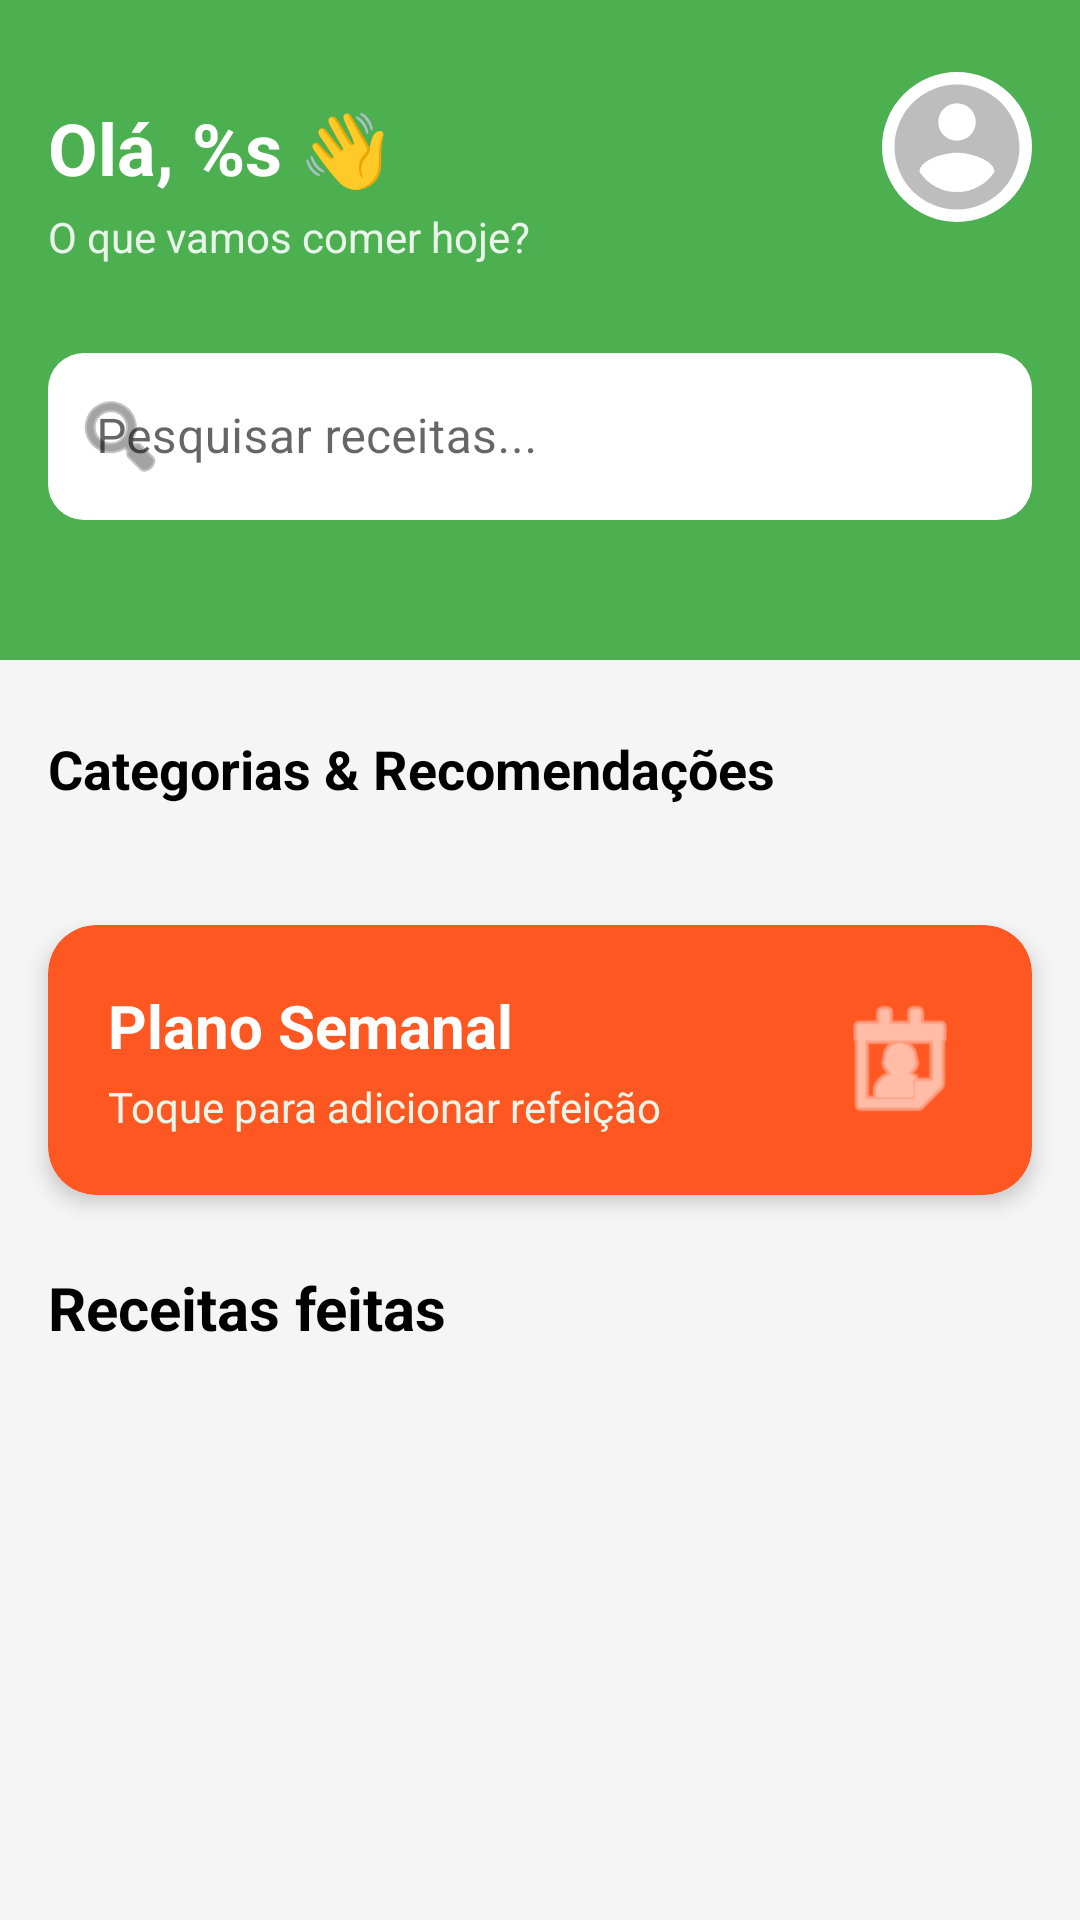

Android layout source for this screen:
<!-- AndroidManifest.xml: application theme Theme.NutriH -->
<!-- res/layout/fragment_home.xml -->
<?xml version="1.0" encoding="utf-8"?>
<androidx.core.widget.NestedScrollView
    xmlns:android="http://schemas.android.com/apk/res/android"
    xmlns:app="http://schemas.android.com/apk/res-auto"
    xmlns:tools="http://schemas.android.com/tools"
    android:layout_width="match_parent"
    android:layout_height="match_parent"
    android:background="#F5F5F5"
    android:fillViewport="true">

    <androidx.constraintlayout.widget.ConstraintLayout
        android:layout_width="match_parent"
        android:layout_height="wrap_content">

        <View
            android:id="@+id/view_header_bg"
            android:layout_width="match_parent"
            android:layout_height="220dp"
            android:background="#4CAF50"
            app:layout_constraintTop_toTopOf="parent" />

        <com.google.android.material.imageview.ShapeableImageView
            android:id="@+id/iv_profile_icon_home"
            android:layout_width="50dp"
            android:layout_height="50dp"
            android:layout_marginTop="24dp"
            android:layout_marginEnd="16dp"
            android:clickable="true"
            android:focusable="true"
            android:foreground="?attr/selectableItemBackgroundBorderless"
            android:scaleType="centerCrop"
            android:src="@drawable/ic_default_avatar"
            android:background="@android:color/white"
            app:shapeAppearanceOverlay="@style/ShapeAppearance.Material3.Corner.Full"
            app:layout_constraintEnd_toEndOf="parent"
            app:layout_constraintTop_toTopOf="parent" />

        <TextView
            android:id="@+id/tv_greeting"
            android:layout_width="0dp"
            android:layout_height="wrap_content"
            android:layout_marginStart="16dp"
            android:layout_marginEnd="16dp"
            android:text="@string/home_greeting"
            android:textColor="@android:color/white"
            android:textSize="24sp"
            android:textStyle="bold"
            app:layout_constraintBottom_toBottomOf="@+id/iv_profile_icon_home"
            app:layout_constraintEnd_toStartOf="@+id/iv_profile_icon_home"
            app:layout_constraintStart_toStartOf="parent"
            app:layout_constraintTop_toTopOf="@+id/iv_profile_icon_home" />

        <TextView
            android:id="@+id/tv_subtitle"
            android:layout_width="0dp"
            android:layout_height="wrap_content"
            android:layout_marginTop="4dp"
            android:text="@string/home_title"
            android:textColor="#E8F5E9"
            android:textSize="14sp"
            app:layout_constraintEnd_toEndOf="@+id/tv_greeting"
            app:layout_constraintStart_toStartOf="@+id/tv_greeting"
            app:layout_constraintTop_toBottomOf="@+id/tv_greeting" />

        <com.google.android.material.textfield.TextInputLayout
            android:id="@+id/til_search"
            style="@style/Widget.MaterialComponents.TextInputLayout.OutlinedBox"
            android:layout_width="match_parent"
            android:layout_height="wrap_content"
            android:layout_marginHorizontal="16dp"
            android:layout_marginTop="24dp"
            android:hint="@string/home_search_hint"
            app:boxBackgroundColor="@android:color/white"
            app:boxCornerRadiusBottomEnd="12dp"
            app:boxCornerRadiusBottomStart="12dp"
            app:boxCornerRadiusTopEnd="12dp"
            app:boxCornerRadiusTopStart="12dp"
            app:boxStrokeWidth="0dp"
            app:endIconMode="clear_text"
            app:hintTextColor="#4CAF50"
            app:layout_constraintTop_toBottomOf="@+id/tv_subtitle"
            app:startIconDrawable="@android:drawable/ic_menu_search">

            <com.google.android.material.textfield.TextInputEditText
                android:id="@+id/et_search"
                android:layout_width="match_parent"
                android:layout_height="wrap_content"
                android:inputType="text"
                android:imeOptions="actionSearch"
                android:textColor="@color/black" />
        </com.google.android.material.textfield.TextInputLayout>

        <TextView
            android:id="@+id/tv_categories_title"
            android:layout_width="wrap_content"
            android:layout_height="wrap_content"
            android:layout_marginStart="16dp"
            android:layout_marginTop="24dp"
            android:text="Categorias &amp; Recomendações"
            android:textColor="@color/black"
            android:textSize="18sp"
            android:textStyle="bold"
            app:layout_constraintStart_toStartOf="parent"
            app:layout_constraintTop_toBottomOf="@+id/view_header_bg" />

        <LinearLayout
            android:id="@+id/layout_categories_container"
            android:layout_width="match_parent"
            android:layout_height="wrap_content"
            android:orientation="horizontal"
            android:layout_marginTop="16dp"
            app:layout_constraintTop_toBottomOf="@id/tv_categories_title">

            <HorizontalScrollView
                android:layout_width="match_parent"
                android:layout_height="wrap_content"
                android:scrollbars="none"
                android:paddingStart="8dp"
                android:paddingEnd="8dp"
                android:clipToPadding="false">

                <LinearLayout
                    android:id="@+id/linear_categories"
                    android:layout_width="wrap_content"
                    android:layout_height="wrap_content"
                    android:orientation="horizontal" />
            </HorizontalScrollView>
        </LinearLayout>

        <com.google.android.material.card.MaterialCardView
            android:id="@+id/card_weekly_plan"
            android:layout_width="match_parent"
            android:layout_height="wrap_content"
            android:layout_marginHorizontal="16dp"
            android:layout_marginTop="24dp"
            android:clickable="true"
            android:focusable="true"
            app:cardBackgroundColor="#FF5722"
            app:cardCornerRadius="16dp"
            app:cardElevation="4dp"
            app:layout_constraintTop_toBottomOf="@id/layout_categories_container">

            <LinearLayout
                android:layout_width="match_parent"
                android:layout_height="wrap_content"
                android:gravity="center_vertical"
                android:orientation="horizontal"
                android:padding="20dp">

                <LinearLayout
                    android:layout_width="0dp"
                    android:layout_height="wrap_content"
                    android:layout_weight="1"
                    android:orientation="vertical">

                    <TextView
                        android:layout_width="wrap_content"
                        android:layout_height="wrap_content"
                        android:text="@string/weekly_plan_title"
                        android:textColor="@android:color/white"
                        android:textSize="20sp"
                        android:textStyle="bold" />

                    <TextView
                        android:layout_width="wrap_content"
                        android:layout_height="wrap_content"
                        android:layout_marginTop="4dp"
                        android:text="@string/weekly_plan_subtitle"
                        android:textColor="#E8F5E9"
                        android:textSize="14sp" />
                </LinearLayout>

                <ImageView
                    android:layout_width="48dp"
                    android:layout_height="48dp"
                    android:src="@android:drawable/ic_menu_my_calendar"
                    app:tint="@android:color/white" />
            </LinearLayout>
        </com.google.android.material.card.MaterialCardView>

        <TextView
            android:id="@+id/tv_popular_title"
            android:layout_width="wrap_content"
            android:layout_height="wrap_content"
            android:layout_marginStart="16dp"
            android:layout_marginTop="24dp"
            android:text="@string/home_popular_title"
            android:textColor="@color/black"
            android:textSize="20sp"
            android:textStyle="bold"
            app:layout_constraintStart_toStartOf="parent"
            app:layout_constraintTop_toBottomOf="@id/card_weekly_plan" />

        <androidx.recyclerview.widget.RecyclerView
            android:id="@+id/recycler_view_recipes"
            android:layout_width="match_parent"
            android:layout_height="wrap_content"
            android:layout_marginTop="16dp"
            android:nestedScrollingEnabled="false"
            android:paddingBottom="80dp"
            app:layout_constraintTop_toBottomOf="@id/tv_popular_title"
            app:layout_constraintBottom_toBottomOf="parent"
            tools:listitem="@layout/item_recipe"
            tools:itemCount="3"/>

    </androidx.constraintlayout.widget.ConstraintLayout>
</androidx.core.widget.NestedScrollView>
<!-- res/layout/item_recipe.xml (included above) -->
<?xml version="1.0" encoding="utf-8"?>
<com.google.android.material.card.MaterialCardView
    xmlns:android="http://schemas.android.com/apk/res/android"
    xmlns:app="http://schemas.android.com/apk/res-auto"
    xmlns:tools="http://schemas.android.com/tools"
    android:layout_width="match_parent"
    android:layout_height="wrap_content"
    android:layout_marginHorizontal="16dp"
    android:layout_marginBottom="12dp"
    app:cardCornerRadius="16dp"
    app:cardElevation="3dp"
    app:cardBackgroundColor="@android:color/white">

    <androidx.constraintlayout.widget.ConstraintLayout
        android:layout_width="match_parent"
        android:layout_height="wrap_content"
        android:padding="16dp">

        <com.google.android.material.imageview.ShapeableImageView
            android:id="@+id/iv_recipe_icon"
            android:layout_width="56dp"
            android:layout_height="56dp"
            android:background="#E8F5E9"
            android:scaleType="centerInside"
            android:padding="12dp"
            android:src="@drawable/ic_food_placeholder"
            app:shapeAppearanceOverlay="@style/ShapeAppearance.Material3.Corner.Full"
            app:layout_constraintStart_toStartOf="parent"
            app:layout_constraintTop_toTopOf="parent"
            app:layout_constraintBottom_toBottomOf="parent" />

        <TextView
            android:id="@+id/tv_recipe_name"
            android:layout_width="0dp"
            android:layout_height="wrap_content"
            android:layout_marginStart="16dp"
            android:layout_marginEnd="8dp"
            android:text="Frango Grelhado"
            android:textColor="#212121"
            android:textSize="16sp"
            android:textStyle="bold"
            app:layout_constraintStart_toEndOf="@id/iv_recipe_icon"
            app:layout_constraintTop_toTopOf="@id/iv_recipe_icon"
            app:layout_constraintEnd_toStartOf="@+id/btn_options"
            tools:text="Frango Grelhado" />

        <TextView
            android:id="@+id/tv_recipe_info"
            android:layout_width="0dp"
            android:layout_height="wrap_content"
            android:layout_marginTop="4dp"
            android:text="350 Kcal • Proteína"
            android:textColor="#757575"
            android:textSize="13sp"
            app:layout_constraintStart_toStartOf="@id/tv_recipe_name"
            app:layout_constraintEnd_toEndOf="@id/tv_recipe_name"
            app:layout_constraintTop_toBottomOf="@id/tv_recipe_name"
            tools:text="350 Kcal • P: 30g • C: 10g" />

        <ImageButton
            android:id="@+id/btn_options"
            android:layout_width="32dp"
            android:layout_height="32dp"
            android:background="?attr/selectableItemBackgroundBorderless"
            android:src="@drawable/ic_more_vert"
            app:tint="#757575"
            android:scaleType="centerInside"
            app:layout_constraintEnd_toEndOf="parent"
            app:layout_constraintTop_toTopOf="parent"
            app:layout_constraintBottom_toBottomOf="parent" />

    </androidx.constraintlayout.widget.ConstraintLayout>

</com.google.android.material.card.MaterialCardView>
<!-- resources referenced by this layout -->
<resources>
  <color name="black">#FF000000</color>
  <!-- drawable ic_default_avatar (drawable) -->
  <vector xmlns:android="http://schemas.android.com/apk/res/android"
      android:width="24dp"
      android:height="24dp"
      android:viewportWidth="24"
      android:viewportHeight="24">
      <path
          android:fillColor="#BDBDBD"
          android:pathData="M12,2C6.48,2 2,6.48 2,12s4.48,10 10,10 10,-4.48 10,-10S17.52,2 12,2zM12,5c1.66,0 3,1.34 3,3s-1.34,3 -3,3 -3,-1.34 -3,-3 1.34,-3 3,-3zM12,19.2c-2.5,0 -4.71,-1.28 -6,-3.22 0.03,-1.99 4,-3.08 6,-3.08 1.99,0 5.97,1.09 6,3.08 -1.29,1.94 -3.5,3.22 -6,3.22z"/>
  </vector>
  <!-- drawable ic_food_placeholder (drawable) -->
  <vector xmlns:android="http://schemas.android.com/apk/res/android"
      android:width="48dp"
      android:height="48dp"
      android:viewportWidth="24"
      android:viewportHeight="24"
      android:tint="#4CAF50"> <path
      android:fillColor="@android:color/white"
      android:pathData="M11,9H9V2H7v7H5V2H3v7c0,2.12 1.66,3.84 3.75,3.97V22h2.5v-9.03C11.34,12.84 13,11.12 13,9V2h-2V9zM16,6v16h2.5V6c0,-2.21 -1.79,-4 -4,-4S10.5,3.79 10.5,6H13c0,-1.1 0.9,-2 2,-2S17,4.9 17,6H16z"/>
  </vector>
  <string name="home_greeting">Olá, %s 👋</string>
  <string name="home_popular_title">Receitas feitas</string>
  <string name="home_search_hint">Pesquisar receitas...</string>
  <string name="home_title">O que vamos comer hoje?</string>
  <string name="weekly_plan_subtitle">Toque para adicionar refeição</string>
  <string name="weekly_plan_title">Plano Semanal</string>
  <style name="Theme.NutriH" parent="Theme.MaterialComponents.DayNight.NoActionBar">
  
          <item name="colorPrimary">@color/nutri_green_header</item>
          <item name="colorPrimaryVariant">@color/nutri_green_dark</item>
          <item name="colorOnPrimary">@color/white</item>
  
          <item name="colorSecondary">@color/nutri_pink</item>
          <item name="colorSecondaryVariant">@color/nutri_orange</item>
          <item name="colorOnSecondary">@color/black</item>
  
          <item name="android:statusBarColor">@color/nutri_green_header</item>
          <item name="android:windowLightStatusBar" tools:targetApi="m">false</item>
  
          <item name="android:windowBackground">@color/nutri_gray_light</item>
      </style>
  <color name="nutri_green_header">#1D9C5B</color>
  <color name="nutri_green_dark">#0A8043</color>
  <color name="white">#FFFFFFFF</color>
  <color name="nutri_pink">#FF2E63</color>
  <color name="nutri_orange">#F89B29</color>
  <color name="nutri_gray_light">#F2F2F7</color>
</resources>
